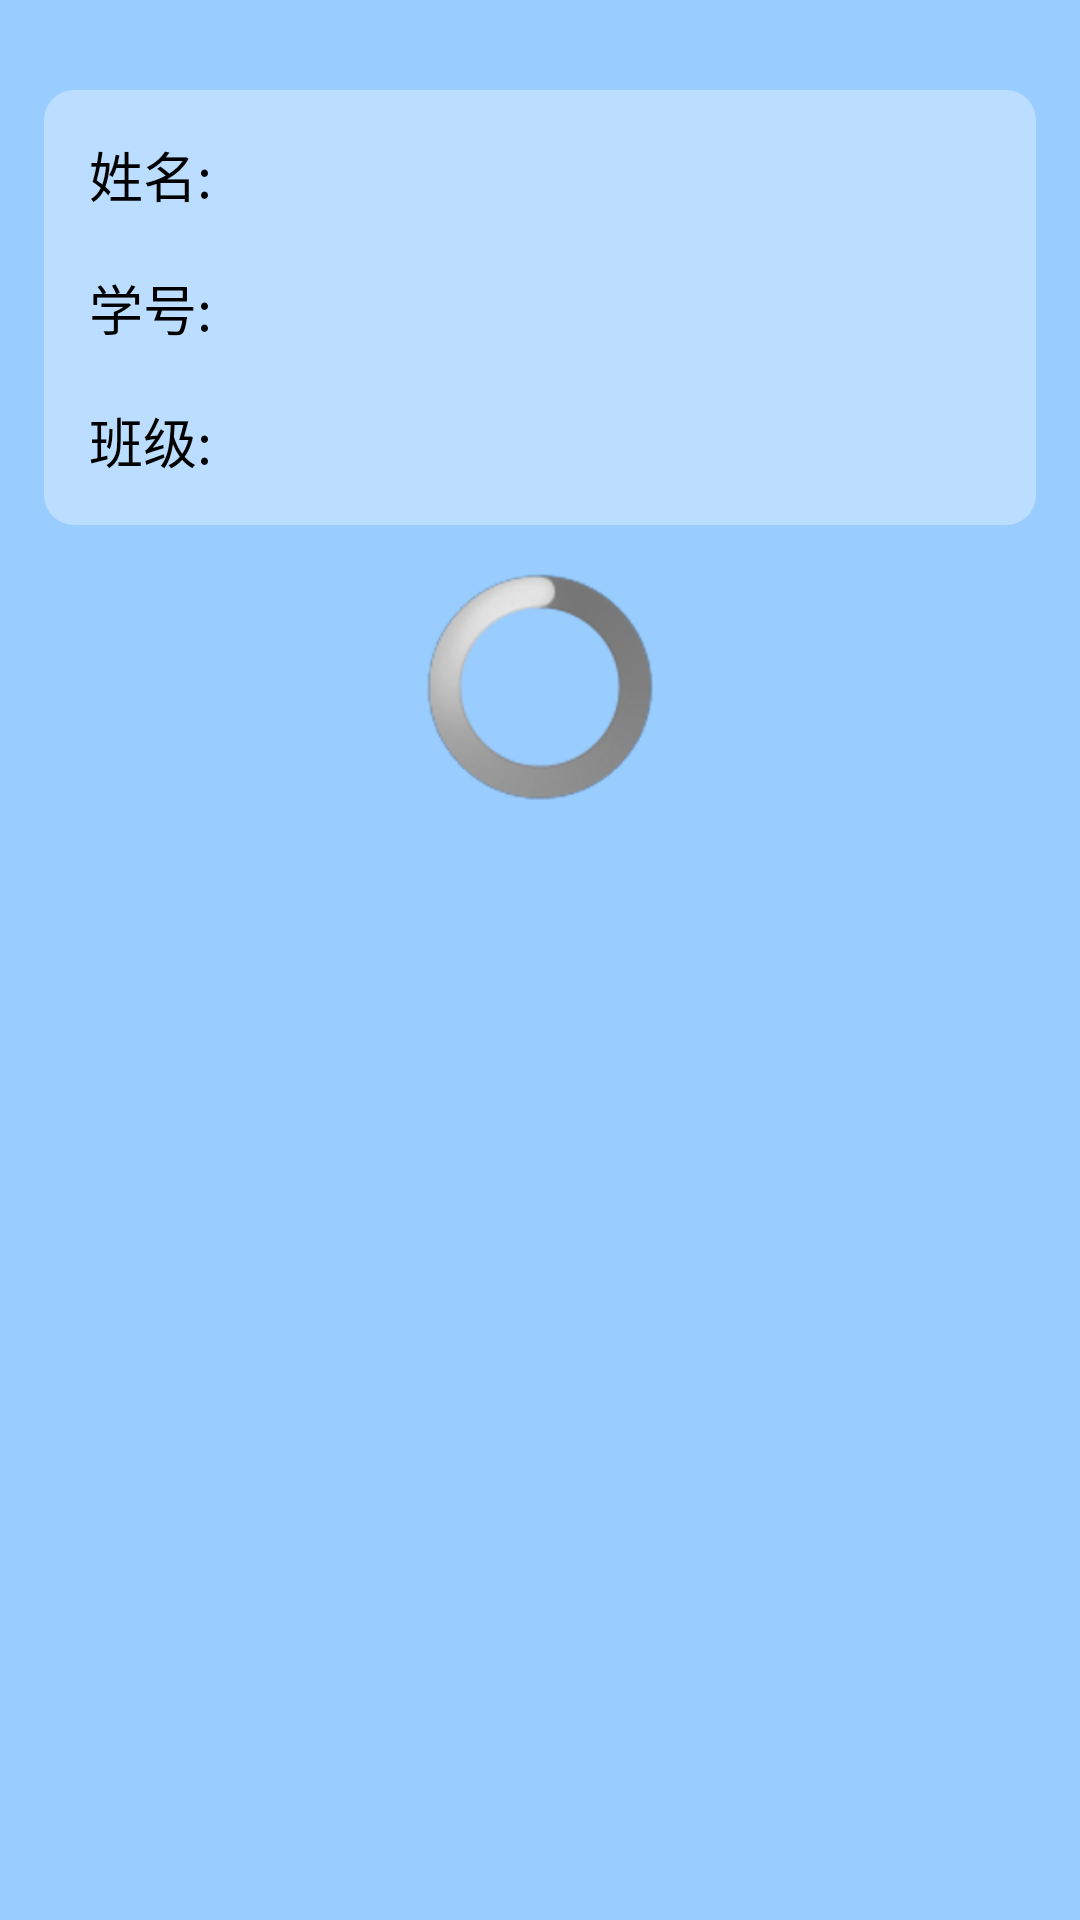

Here is an Android app screen rendered from its layout file. Give the layout XML and the strings, colors and styles it references.
<!-- AndroidManifest.xml: application theme AppTheme -->
<!-- res/layout/activity_personnainfo.xml -->
<RelativeLayout xmlns:android="http://schemas.android.com/apk/res/android"
    xmlns:tools="http://schemas.android.com/tools"
    android:layout_width="match_parent"
    android:layout_height="match_parent"
    android:paddingBottom="@dimen/activity_vertical_margin"
    android:paddingLeft="@dimen/activity_horizontal_margin"
    android:paddingRight="@dimen/activity_horizontal_margin"
    android:paddingTop="@dimen/activity_vertical_margin"
    android:background="#99CCFF"
    tools:context=".PersonnainfoActivity" >

    <RelativeLayout 
          android:id="@+id/personinfo_div"
          android:layout_width="fill_parent"
          android:layout_height="wrap_content"
          android:padding="15dip"        
          android:layout_marginTop="30dp"
          android:layout_marginLeft="15dp"
          android:layout_marginRight="15dp"
           
          android:background="@drawable/background_login_div_bg"
          >

        <TextView
            android:id="@+id/textView1"
            android:layout_width="wrap_content"
            android:layout_height="wrap_content"
            android:layout_alignParentLeft="true"
            android:layout_alignParentTop="true"
           
            android:text="姓名:"
            android:textAppearance="?android:attr/textAppearanceMedium" />

        <TextView
            android:id="@+id/textView3"
            android:layout_width="wrap_content"
            android:layout_height="wrap_content"
            android:layout_alignLeft="@+id/textView1"
            android:layout_below="@+id/textView1"
            android:layout_marginTop="18dp"
            android:text="学号:"
            android:textAppearance="?android:attr/textAppearanceMedium" />

        <TextView
            android:id="@+id/textView4"
            android:layout_width="wrap_content"
            android:layout_height="wrap_content"
            android:layout_alignBaseline="@+id/textView3"
            android:layout_alignBottom="@+id/textView3"
            android:layout_alignLeft="@+id/textView2"
            android:text=""
            android:textAppearance="?android:attr/textAppearanceMedium" />

        <TextView
            android:id="@+id/textView5"
            android:layout_width="wrap_content"
            android:layout_height="wrap_content"
            android:layout_alignLeft="@+id/textView3"
            android:layout_below="@+id/textView3"
            android:layout_marginTop="18dp"
            android:text="班级:"
            android:textAppearance="?android:attr/textAppearanceMedium" />

        <TextView
            android:id="@+id/textView6"
            android:layout_width="wrap_content"
            android:layout_height="wrap_content"
            android:layout_alignBaseline="@+id/textView5"
            android:layout_alignBottom="@+id/textView5"
            android:layout_alignLeft="@+id/textView4"
            android:text=""
            android:textAppearance="?android:attr/textAppearanceMedium" />

        <TextView
            android:id="@+id/textView2"
            android:layout_width="wrap_content"
            android:layout_height="wrap_content"
            android:layout_above="@+id/textView3"
            android:layout_marginLeft="46dp"
            android:layout_toRightOf="@+id/textView1"
            android:text=""
            android:textAppearance="?android:attr/textAppearanceMedium" />
    
    </RelativeLayout>

    <ProgressBar
        android:id="@+id/waitingforpersoninfo"
        style="?android:attr/progressBarStyleLarge"
        android:layout_width="wrap_content"
        android:layout_height="wrap_content"
        android:layout_below="@+id/personinfo_div"
        android:layout_centerHorizontal="true"
        android:layout_marginTop="16dp" />

</RelativeLayout>
<!-- resources referenced by this layout -->
<resources>
  <!-- drawable background_login_div_bg (drawable-hdpi) -->
  <?xml version="1.0" encoding="UTF-8"?>
  
  <shape xmlns:android="http://schemas.android.com/apk/res/android">
          <solid android:color="#55FFFFFF" />
          
          <corners android:topLeftRadius="10dp" android:topRightRadius="10dp"
                  android:bottomRightRadius="10dp" android:bottomLeftRadius="10dp"/>
  </shape>
  <style name="AppTheme" parent="AppBaseTheme">
          
      </style>
  <style name="AppBaseTheme" parent="android:Theme.Light">
          
      </style>
</resources>
